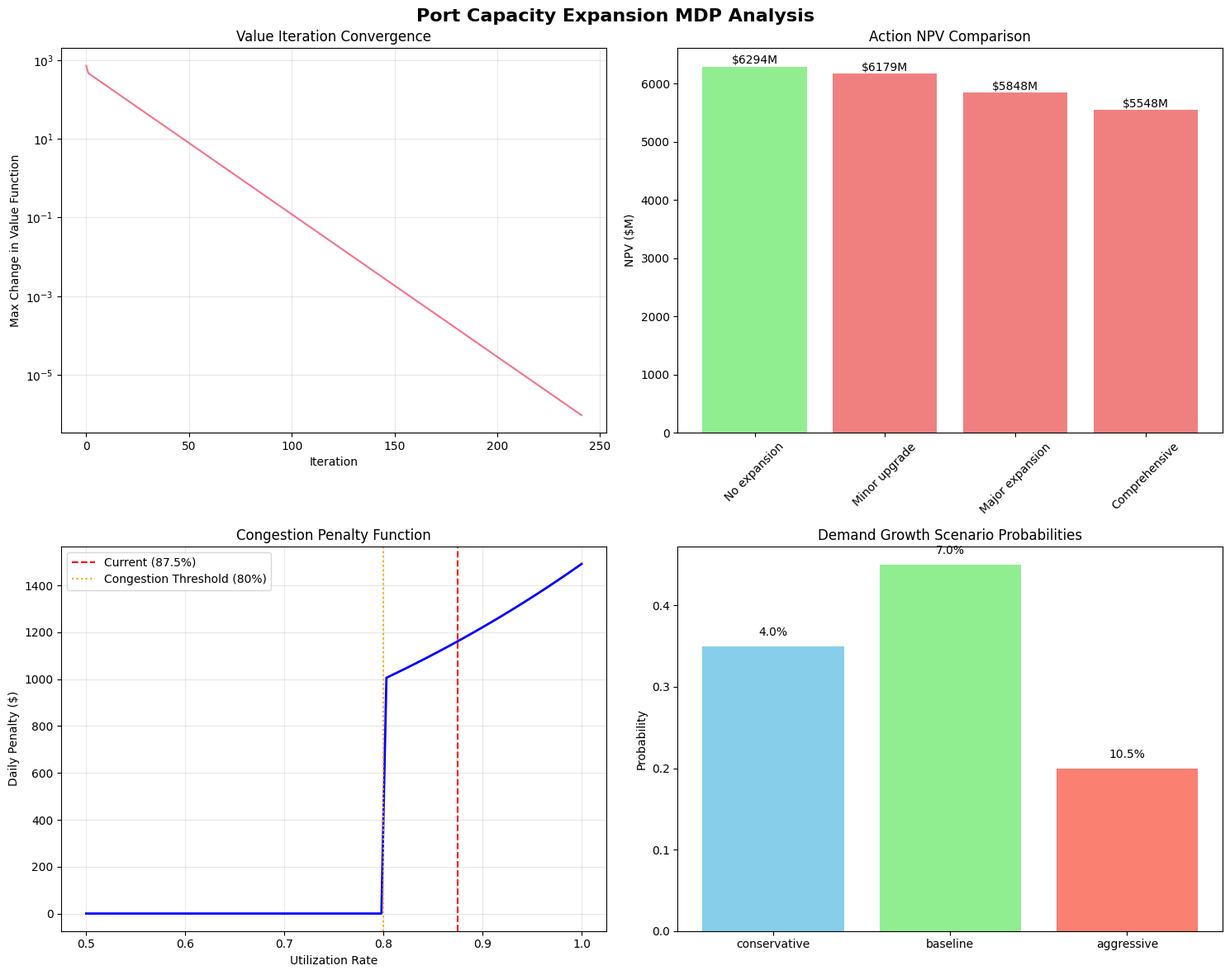

Write the Python code that produced this figure.
# Import required libraries for MDP formulation
import numpy as np
import matplotlib.pyplot as plt
import seaborn as sns
from dataclasses import dataclass
from typing import List, Dict, Tuple
import pandas as pd

# Set style for better visualizations
plt.style.use('default')
sns.set_palette("husl")

print("Libraries imported successfully for MDP formulation")

@dataclass
class CapacityState:
    """Represents a discrete capacity state in the MDP"""
    capacity_mteu: float  # Capacity in million TEU
    utilization_rate: float  # Current utilization (0-1)
    infrastructure_age: float  # Years since last major upgrade
    
    def get_congestion_penalty(self) -> float:
        """Calculate congestion penalty based on utilization"""
        alpha = 1000  # Base penalty coefficient
        beta = 2.0    # Penalty growth rate
        threshold = 0.8  # Congestion threshold
        
        if self.utilization_rate <= threshold:
            return 0
        else:
            return alpha * np.exp(beta * (self.utilization_rate - threshold))

@dataclass
class ExpansionAction:
    """Represents an expansion action decision"""
    name: str
    capacity_increase: float  # Percentage increase
    cost_millions: float  # Investment cost in millions
    
class PortCapacityMDP:
    """Markov Decision Process for port capacity expansion planning"""
    
    def __init__(self):
        # Initialize problem parameters
        self.revenue_per_teu = 180  # $180 per TEU
        self.discount_factor = 0.92  # 8% annual discount rate
        self.maintenance_cost_rate = 0.02  # 2% of capacity annually
        
        # Define expansion actions
        self.actions = {
            0: ExpansionAction("No expansion", 0.0, 0),
            1: ExpansionAction("Minor upgrade", 0.15, 120),
            2: ExpansionAction("Major expansion", 0.40, 450),
            3: ExpansionAction("Comprehensive", 0.85, 750)
        }
        
        # Demand growth scenarios with probabilities
        self.demand_scenarios = {
            'conservative': {'growth_rate': 0.04, 'probability': 0.35},  # 3-5% growth
            'baseline': {'growth_rate': 0.07, 'probability': 0.45},      # 6-8% growth  
            'aggressive': {'growth_rate': 0.105, 'probability': 0.20}    # 9-12% growth
        }
        
        # Initialize state space
        self.states = self._initialize_states()
        self.value_function = {}
        self.optimal_policy = {}
    
    def _initialize_states(self) -> List[CapacityState]:
        """Create discrete capacity states for the MDP"""
        states = []
        
        # Current state: 3.2M TEU capacity with 2.8M TEU demand
        current_demand = 2.8
        current_capacity = 3.2
        current_utilization = current_demand / current_capacity
        
        states.append(CapacityState(
            capacity_mteu=current_capacity,
            utilization_rate=current_utilization,
            infrastructure_age=0
        ))
        
        # Future states with different capacity levels
        capacity_levels = [3.2, 3.68, 4.48, 5.92]  # After different expansion actions
        demand_levels = [2.8, 3.0, 3.5, 4.0]      # Different demand scenarios
        
        for capacity in capacity_levels:
            for demand in demand_levels:
                utilization = min(demand / capacity, 1.0)
                states.append(CapacityState(
                    capacity_mteu=capacity,
                    utilization_rate=utilization,
                    infrastructure_age=0
                ))
        
        return states
    
    def get_transition_probabilities(self, state: CapacityState, action: ExpansionAction) -> Dict[str, float]:
        """Get demand growth transition probabilities"""
        return self.demand_scenarios
    
    def calculate_reward(self, state: CapacityState, action: ExpansionAction) -> float:
        """Calculate immediate reward for state-action pair"""
        # Revenue from throughput (limited by capacity)
        throughput = min(state.utilization_rate * state.capacity_mteu, state.capacity_mteu)
        revenue = throughput * self.revenue_per_teu * 1000000  # Convert to dollars
        
        # Investment cost (one-time)
        investment_cost = action.cost_millions * 1000000
        
        # Congestion penalty
        congestion_penalty = state.get_congestion_penalty() * 365  # Annual penalty
        
        # Maintenance costs
        maintenance_cost = state.capacity_mteu * self.maintenance_cost_rate * 1000000
        
        # Net reward
        net_reward = revenue - investment_cost - congestion_penalty - maintenance_cost
        
        return net_reward / 1000000  # Return in millions
    
    def get_next_state(self, state: CapacityState, action: ExpansionAction, demand_growth: float) -> CapacityState:
        """Calculate next state given action and demand growth"""
        # New capacity after expansion
        new_capacity = state.capacity_mteu * (1 + action.capacity_increase)
        
        # New demand after growth
        current_demand = state.utilization_rate * state.capacity_mteu
        new_demand = current_demand * (1 + demand_growth)
        
        # New utilization rate
        new_utilization = min(new_demand / new_capacity, 1.0)
        
        return CapacityState(
            capacity_mteu=new_capacity,
            utilization_rate=new_utilization,
            infrastructure_age=state.infrastructure_age + 1
        )

print("MDP classes defined successfully")

def solve_mdp_value_iteration(mdp: PortCapacityMDP, max_iterations: int = 1000, tolerance: float = 1e-6) -> Dict:
    """Solve the MDP using value iteration algorithm"""
    
    # Initialize value function
    for i, state in enumerate(mdp.states):
        mdp.value_function[i] = 0
    
    iteration = 0
    convergence_history = []
    
    while iteration < max_iterations:
        max_change = 0
        new_value_function = {}
        
        for i, state in enumerate(mdp.states):
            # Calculate expected value for each action
            action_values = []
            
            for action_id, action in mdp.actions.items():
                # Immediate reward
                immediate_reward = mdp.calculate_reward(state, action)
                
                # Expected future value
                expected_future_value = 0
                
                for scenario_name, scenario in mdp.get_transition_probabilities(state, action).items():
                    # Get next state
                    next_state = mdp.get_next_state(state, action, scenario['growth_rate'])
                    
                    # Find index of next state (simplified - use closest match)
                    next_state_idx = min(range(len(mdp.states)), 
                                        key=lambda j: abs(mdp.states[j].capacity_mteu - next_state.capacity_mteu))
                    
                    expected_future_value += scenario['probability'] * mdp.value_function[next_state_idx]
                
                # Total value for this action
                total_value = immediate_reward + mdp.discount_factor * expected_future_value
                action_values.append(total_value)
            
            # Update value function (maximum over actions)
            new_value_function[i] = max(action_values)
            max_change = max(max_change, abs(new_value_function[i] - mdp.value_function[i]))
        
        # Update value function
        mdp.value_function = new_value_function
        convergence_history.append(max_change)
        
        # Check convergence
        if max_change < tolerance:
            break
        
        iteration += 1
    
    # Extract optimal policy
    for i, state in enumerate(mdp.states):
        action_values = []
        
        for action_id, action in mdp.actions.items():
            immediate_reward = mdp.calculate_reward(state, action)
            expected_future_value = 0
            
            for scenario_name, scenario in mdp.get_transition_probabilities(state, action).items():
                next_state = mdp.get_next_state(state, action, scenario['growth_rate'])
                next_state_idx = min(range(len(mdp.states)), 
                                    key=lambda j: abs(mdp.states[j].capacity_mteu - next_state.capacity_mteu))
                expected_future_value += scenario['probability'] * mdp.value_function[next_state_idx]
            
            total_value = immediate_reward + mdp.discount_factor * expected_future_value
            action_values.append(total_value)
        
        # Best action
        best_action_id = np.argmax(action_values)
        mdp.optimal_policy[i] = best_action_id
    
    return {
        'iterations': iteration,
        'convergence_history': convergence_history,
        'final_values': mdp.value_function,
        'optimal_policy': mdp.optimal_policy
    }

print("Value iteration solver defined")

# Create and solve the MDP
mdp = PortCapacityMDP()

# Solve using value iteration
solution_results = solve_mdp_value_iteration(mdp)

print(f"MDP solved in {solution_results['iterations']} iterations")
print(f"Final convergence: {solution_results['convergence_history'][-1]:.2e}")

# Display results for the current state (index 0)
current_state_idx = 0
current_state = mdp.states[current_state_idx]
optimal_action_id = solution_results['optimal_policy'][current_state_idx]
optimal_action = mdp.actions[optimal_action_id]
optimal_value = solution_results['final_values'][current_state_idx]

print("\n" + "="*60)
print("OPTIMAL EXPANSION DECISION FOR PORT OF MERIDIAN")
print("="*60)
print(f"Current Capacity: {current_state.capacity_mteu:.1f}M TEU")
print(f"Current Demand: {current_state.utilization_rate * current_state.capacity_mteu:.1f}M TEU")
print(f"Current Utilization: {current_state.utilization_rate:.1%}")
print(f"Congestion Penalty: ${current_state.get_congestion_penalty():.0f} per day")
print(f"\nOptimal Action: {optimal_action.name}")
print(f"Capacity Increase: {optimal_action.capacity_increase:.0%}")
print(f"Investment Cost: ${optimal_action.cost_millions}M")
print(f"Expected NPV: ${optimal_value:.1f}M")

# Create comprehensive visualizations
fig, axes = plt.subplots(2, 2, figsize=(15, 12))
fig.suptitle('Port Capacity Expansion MDP Analysis', fontsize=16, fontweight='bold')

# 1. Convergence History
axes[0, 0].plot(solution_results['convergence_history'])
axes[0, 0].set_title('Value Iteration Convergence')
axes[0, 0].set_xlabel('Iteration')
axes[0, 0].set_ylabel('Max Change in Value Function')
axes[0, 0].set_yscale('log')
axes[0, 0].grid(True, alpha=0.3)

# 2. Action Comparison
action_names = [action.name for action in mdp.actions.values()]
action_values = []

for action_id, action in mdp.actions.items():
    immediate_reward = mdp.calculate_reward(current_state, action)
    expected_future_value = 0
    
    for scenario_name, scenario in mdp.get_transition_probabilities(current_state, action).items():
        next_state = mdp.get_next_state(current_state, action, scenario['growth_rate'])
        next_state_idx = min(range(len(mdp.states)), 
                            key=lambda j: abs(mdp.states[j].capacity_mteu - next_state.capacity_mteu))
        expected_future_value += scenario['probability'] * solution_results['final_values'][next_state_idx]
    
    total_value = immediate_reward + mdp.discount_factor * expected_future_value
    action_values.append(total_value)

colors = ['lightcoral' if i != optimal_action_id else 'lightgreen' for i in range(len(action_names))]
bars = axes[0, 1].bar(action_names, action_values, color=colors)
axes[0, 1].set_title('Action NPV Comparison')
axes[0, 1].set_ylabel('NPV ($M)')
axes[0, 1].tick_params(axis='x', rotation=45)

# Add value labels on bars
for bar, value in zip(bars, action_values):
    axes[0, 1].text(bar.get_x() + bar.get_width()/2, bar.get_height() + 1,
                    f'${value:.0f}M', ha='center', va='bottom')

# 3. Congestion Penalty Function
utilization_range = np.linspace(0.5, 1.0, 100)
congestion_penalties = [CapacityState(3.2, u, 0).get_congestion_penalty() for u in utilization_range]

axes[1, 0].plot(utilization_range, congestion_penalties, 'b-', linewidth=2)
axes[1, 0].axvline(x=current_state.utilization_rate, color='red', linestyle='--', 
                   label=f'Current ({current_state.utilization_rate:.1%})')
axes[1, 0].axvline(x=0.8, color='orange', linestyle=':', label='Congestion Threshold (80%)')
axes[1, 0].set_title('Congestion Penalty Function')
axes[1, 0].set_xlabel('Utilization Rate')
axes[1, 0].set_ylabel('Daily Penalty ($)')
axes[1, 0].legend()
axes[1, 0].grid(True, alpha=0.3)

# 4. Demand Growth Scenarios
scenario_names = list(mdp.demand_scenarios.keys())
scenario_probs = [scenario['probability'] for scenario in mdp.demand_scenarios.values()]
scenario_growth = [scenario['growth_rate'] for scenario in mdp.demand_scenarios.values()]

ax2 = axes[1, 1]
bars = ax2.bar(scenario_names, scenario_probs, color=['skyblue', 'lightgreen', 'salmon'])
ax2.set_title('Demand Growth Scenario Probabilities')
ax2.set_ylabel('Probability')

# Add growth rate labels on bars
for bar, growth_rate in zip(bars, scenario_growth):
    ax2.text(bar.get_x() + bar.get_width()/2, bar.get_height() + 0.01,
            f'{growth_rate:.1%}', ha='center', va='bottom')

plt.tight_layout()
plt.show()

print("Visualization complete - MDP analysis results displayed")

# Policy Summary and Recommendations
print("\n" + "="*80)
print("PORT CAPACITY EXPANSION MDP: POLICY SUMMARY & RECOMMENDATIONS")
print("="*80)

print("\n📊 CURRENT SITUATION ANALYSIS:")
print(f"   • Current Capacity: {current_state.capacity_mteu:.1f}M TEU")
print(f"   • Current Demand: {current_state.utilization_rate * current_state.capacity_mteu:.1f}M TEU")
print(f"   • Utilization Rate: {current_state.utilization_rate:.1%}")
print(f"   • Daily Congestion Cost: ${current_state.get_congestion_penalty():.0f}")
print(f"   • Annual Congestion Cost: ${current_state.get_congestion_penalty() * 365:,.0f}")

print("\n🎯 OPTIMAL EXPANSION RECOMMENDATION:")
print(f"   • Action: {optimal_action.name}")
print(f"   • Capacity Increase: {optimal_action.capacity_increase:.0%}")
print(f"   • Investment Required: ${optimal_action.cost_millions}M")
print(f"   • Expected NPV: ${optimal_value:.1f}M")

if optimal_action_id == 0:
    print("\n💡 STRATEGIC INSIGHT:")
    print("   • Current utilization does not warrant immediate expansion")
    print("   • Focus on operational optimization before capacity investment")
    print("   • Monitor demand growth trends and competitive capacity additions")
    print("   • Re-evaluate expansion when utilization exceeds 85-90%")
elif optimal_action_id == 1:
    print("\n💡 STRATEGIC INSIGHT:")
    print("   • Minor expansion provides good balance of cost and benefit")
    print("   • Addresses emerging capacity constraints proactively")
    print("   • Lower financial risk compared to major expansion")
    print("   • Can be followed by larger expansion if demand continues strong")
elif optimal_action_id == 2:
    print("\n💡 STRATEGIC INSIGHT:")
    print("   • Major expansion justified by current capacity constraints")
    print("   • Significant congestion costs warrant substantial investment")
    print("   • Provides long-term capacity buffer for growth")
    print("   • Consider phasing to manage financial impact")
else:
    print("\n💡 STRATEGIC INSIGHT:")
    print("   • Comprehensive redevelopment addresses severe capacity constraints")
    print("   • High utilization justifies substantial investment")
    print("   • Creates competitive advantage through superior capacity")
    print("   • Consider stakeholder impact and financing structure")

print("\n⚠️  RISK CONSIDERATIONS:")
print("   • Demand uncertainty: 35% conservative, 45% baseline, 20% aggressive growth")
print("   • Implementation risks: construction delays, cost overruns")
print("   • Market risks: competitor actions, trade pattern shifts")
print("   • Regulatory risks: environmental permits, community approval")

print("\n📈 NEXT STEPS:")
print("   • Validate demand projections with market analysis")
print("   • Conduct detailed feasibility study for recommended action")
print("   • Develop implementation timeline and financing plan")
print("   • Monitor key indicators quarterly for policy re-evaluation")
print("   • Consider phased approach if financing constraints exist")

print("\n" + "="*80)
